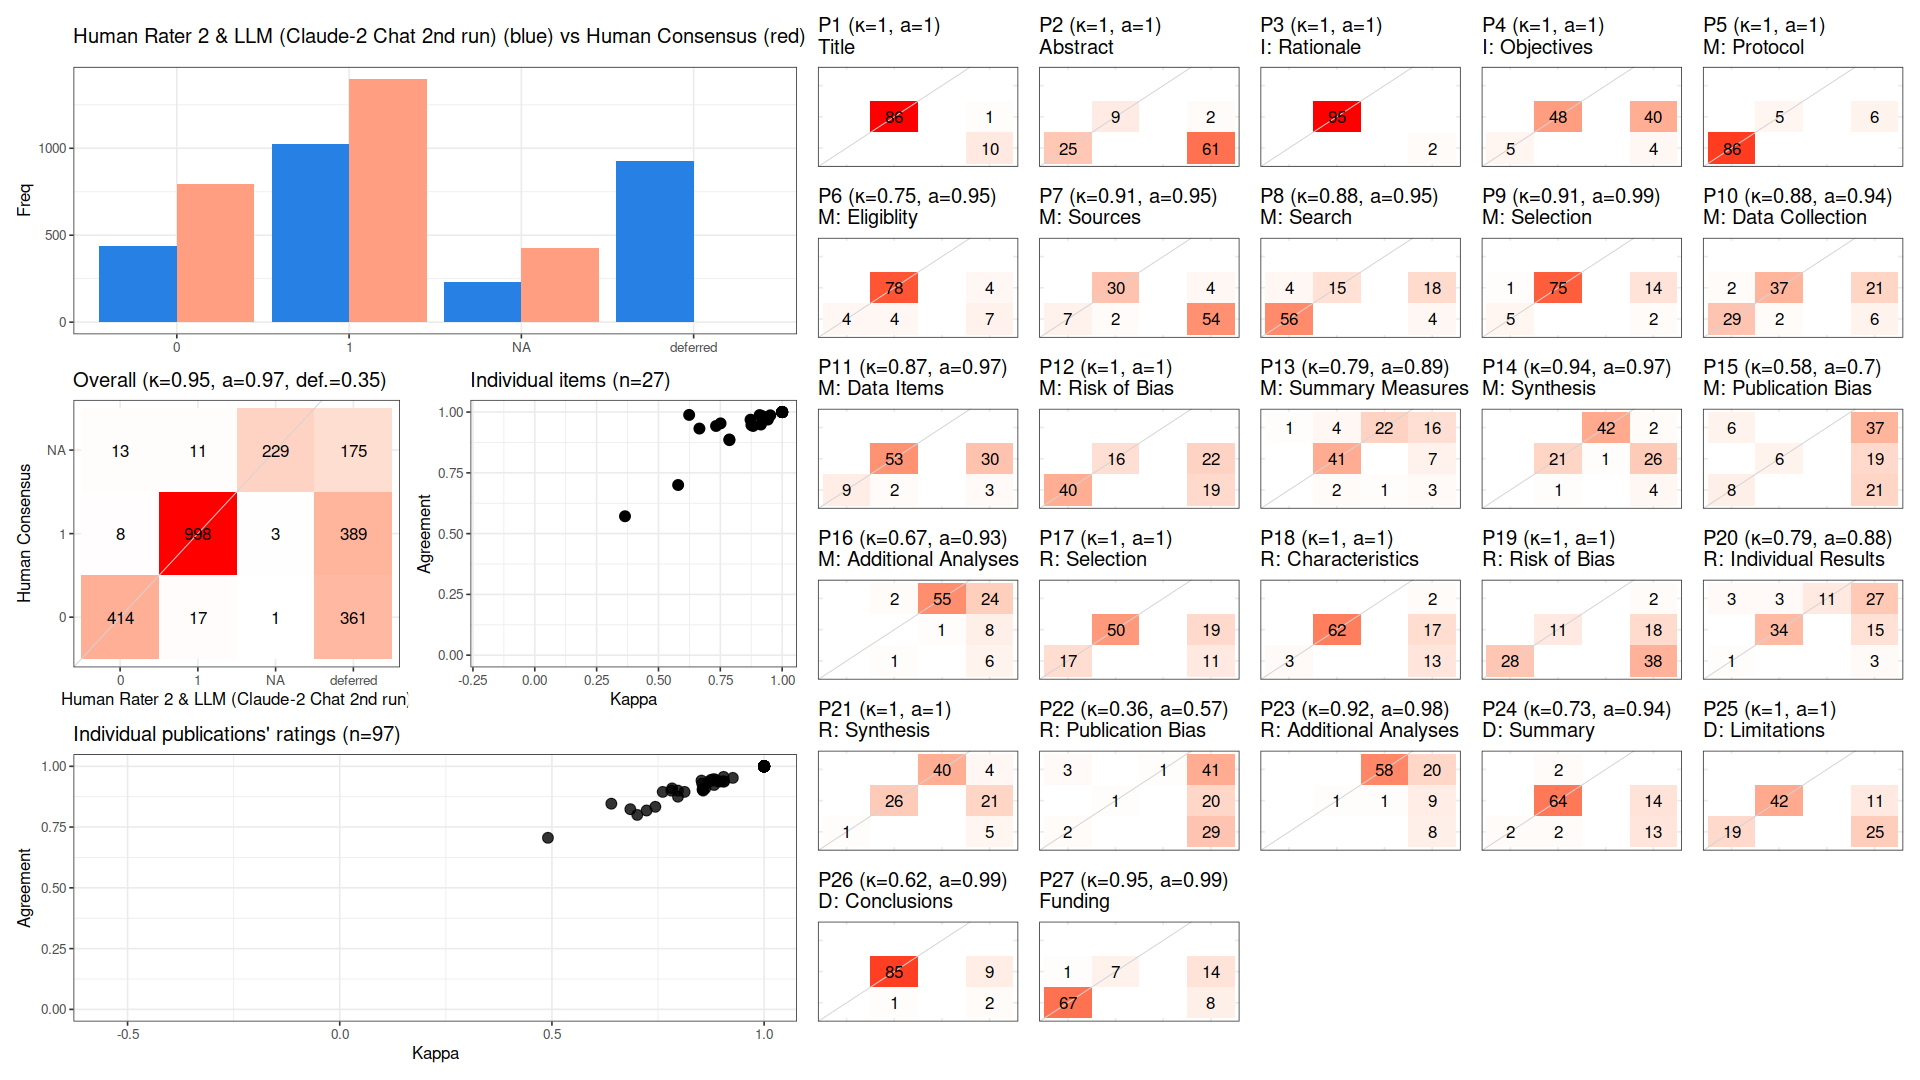

The data file committed next to this chart (first rows):
, cohen_kappa_w, cohen_kappa_w_ci_low, cohen_kappa_w_ci_high, agreement, agreement_ci_low, agreement_ci_high, deferring_fraction, deferring_fraction_ci_low, deferring_fraction_ci_high
combined, 0.9457, 0.9253, 0.9638, 0.9687, 0.9568, 0.9789, 0.3532, 0.3299, 0.3776
P1, 1, NA, NA, 1, NA, NA, 0.1134, NA, NA
P2, 1, NA, NA, 1, NA, NA, 0.6495, NA, NA
P3, 1, NA, NA, 1, NA, NA, 0.02062, NA, NA
P4, 1, NA, NA, 1, NA, NA, 0.4536, NA, NA
P5, 1, NA, NA, 1, NA, NA, 0.06186, NA, NA
P6, 0.751, NA, NA, 0.9535, NA, NA, 0.1134, NA, NA
P7, 0.9139, NA, NA, 0.9487, NA, NA, 0.5979, NA, NA
P8, 0.8756, NA, NA, 0.9467, NA, NA, 0.2268, NA, NA
P9, 0.9089, NA, NA, 0.9877, NA, NA, 0.1649, NA, NA
P10, 0.8825, NA, NA, 0.9429, NA, NA, 0.2784, NA, NA
P11, 0.8721, NA, NA, 0.9688, NA, NA, 0.3402, NA, NA
P12, 1, NA, NA, 1, NA, NA, 0.4227, NA, NA
P13, 0.7866, NA, NA, 0.8873, NA, NA, 0.268, NA, NA
P14, 0.9422, NA, NA, 0.9692, NA, NA, 0.3299, NA, NA
P15, 0.5795, NA, NA, 0.7, NA, NA, 0.7938, NA, NA
P16, 0.6655, NA, NA, 0.9322, NA, NA, 0.3918, NA, NA
P17, 1, NA, NA, 1, NA, NA, 0.3093, NA, NA
P18, 1, NA, NA, 1, NA, NA, 0.3299, NA, NA
P19, 1, NA, NA, 1, NA, NA, 0.5979, NA, NA
P20, 0.7869, NA, NA, 0.8846, NA, NA, 0.4639, NA, NA
P21, 1, NA, NA, 1, NA, NA, 0.3093, NA, NA
P22, 0.3646, NA, NA, 0.5714, NA, NA, 0.9278, NA, NA
P23, 0.9196, NA, NA, 0.9833, NA, NA, 0.3814, NA, NA
P24, 0.7328, NA, NA, 0.9429, NA, NA, 0.2784, NA, NA
P25, 1, NA, NA, 1, NA, NA, 0.3711, NA, NA
P26, 0.624, NA, NA, 0.9884, NA, NA, 0.1134, NA, NA
P27, 0.952, NA, NA, 0.9867, NA, NA, 0.2268, NA, NA
